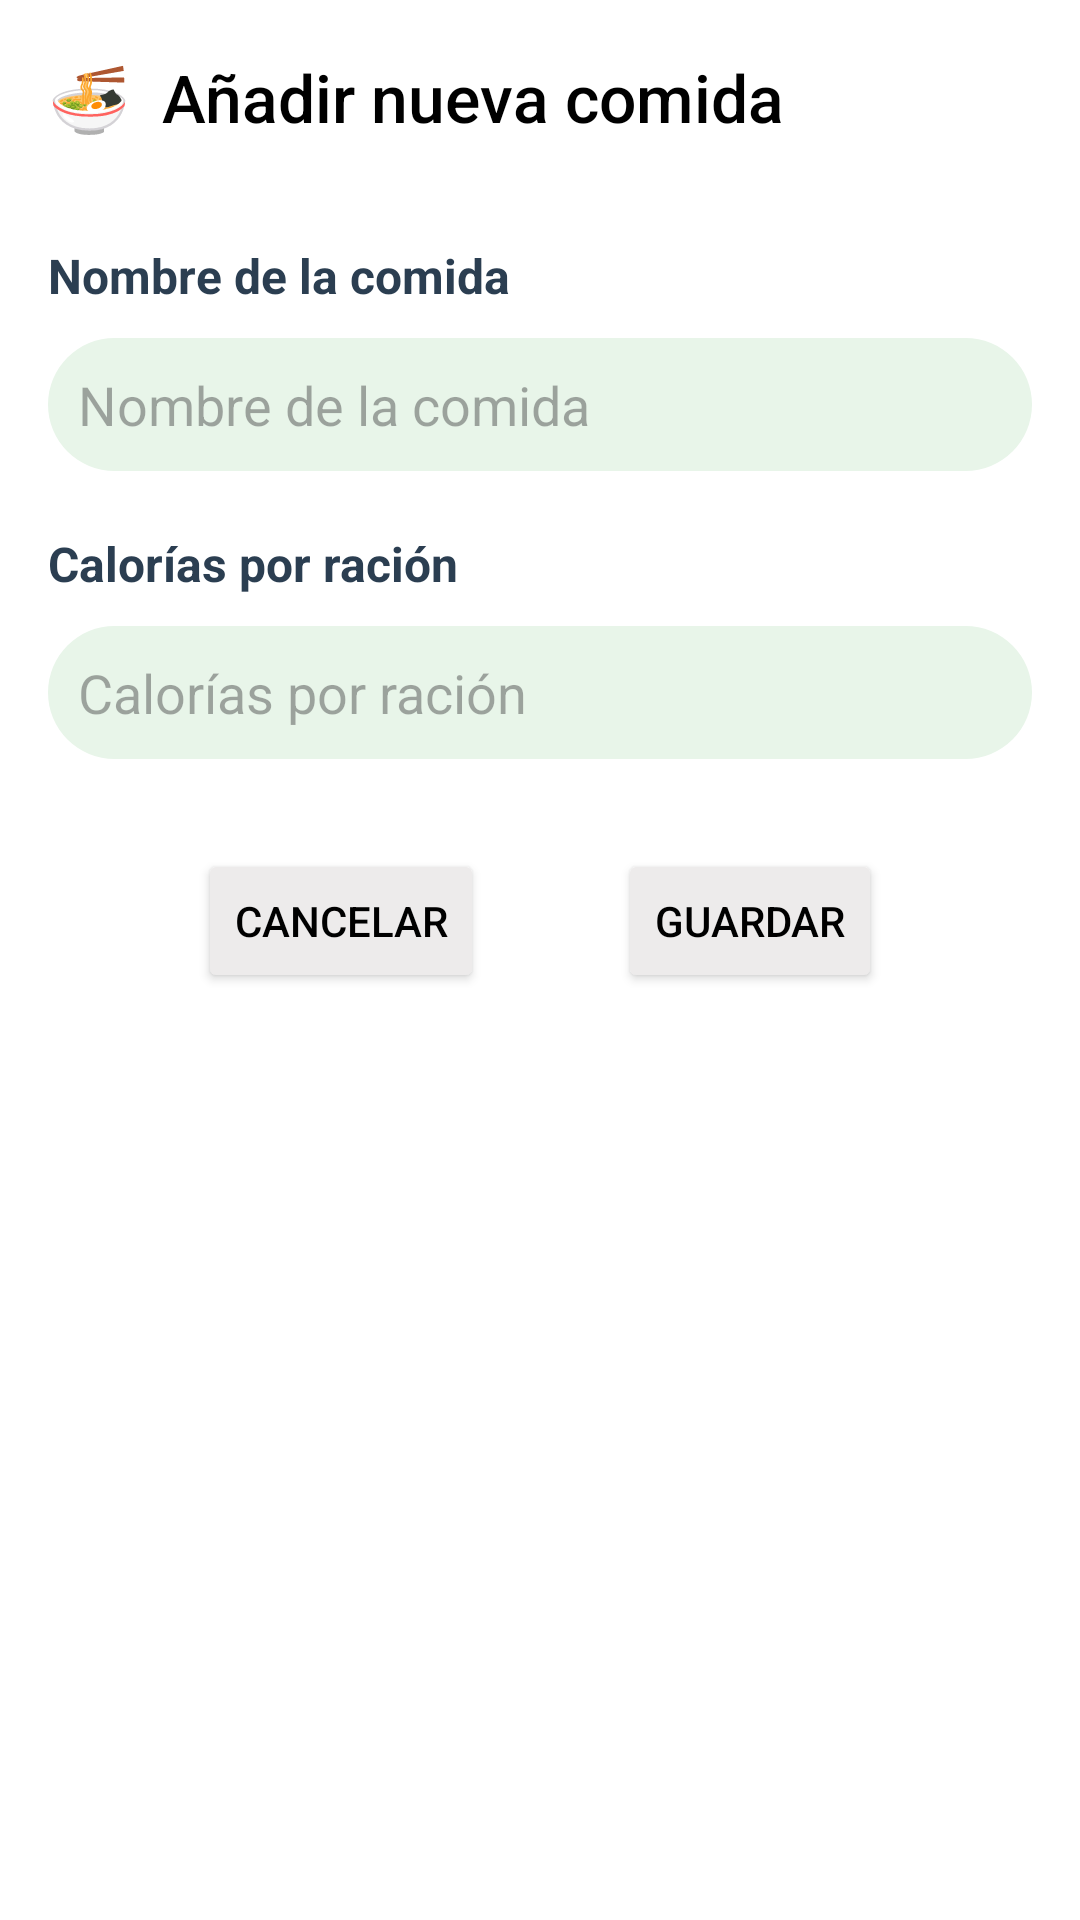

Produce the Android XML layout that renders to this screen, including the resource entries it uses.
<!-- AndroidManifest.xml: application theme Theme.LAB5_20206456 -->
<!-- res/layout/activity_add_comida.xml -->
<?xml version="1.0" encoding="utf-8"?>
<androidx.constraintlayout.widget.ConstraintLayout
    xmlns:android="http://schemas.android.com/apk/res/android"
    xmlns:app="http://schemas.android.com/apk/res-auto"
    xmlns:tools="http://schemas.android.com/tools"
    android:layout_width="match_parent"
    android:layout_height="match_parent">

    
    <RelativeLayout
        android:id="@+id/relativeLayout2"
        android:layout_width="match_parent"
        android:layout_height="65dp"
        android:background="#FFFFFF"
        android:paddingStart="16dp"
        android:paddingEnd="16dp"
        tools:ignore="MissingConstraints">

        <TextView
            android:id="@+id/action_bar_title"
            android:layout_width="wrap_content"
            android:layout_height="wrap_content"
            android:layout_centerVertical="true"
            android:fontFamily="sans-serif-medium"
            android:text="🍜  Añadir nueva comida"
            android:textColor="#000000"
            android:textSize="22sp" />

    </RelativeLayout>

    <LinearLayout
        android:layout_width="match_parent"
        android:layout_height="wrap_content"
        android:orientation="vertical"
        android:padding="16dp"
        android:paddingLeft="30dp"
        android:paddingRight="30dp"
        app:layout_constraintTop_toBottomOf="@+id/relativeLayout2">

        <TextView
            android:layout_width="wrap_content"
            android:layout_height="wrap_content"
            android:text="Nombre de la comida"
            android:textColor="#2B3E51"
            android:textSize="16sp"
            android:textStyle="bold" />
        <TableRow
            android:layout_width="match_parent"
            android:layout_height="10dp" />

        <EditText
            android:id="@+id/et_nombre_comida"
            android:layout_width="match_parent"
            android:layout_height="wrap_content"
            android:background="@drawable/circle_white_shape"
            android:backgroundTint="#E8F5E9"
            android:padding="10dp"
            android:hint="Nombre de la comida" />


        <TableRow
            android:layout_width="match_parent"
            android:layout_height="20dp" />

        <TextView
            android:layout_width="wrap_content"
            android:layout_height="wrap_content"
            android:text="Calorías por ración"
            android:textColor="#2B3E51"
            android:textSize="16sp"
            android:textStyle="bold" />
        <TableRow
            android:layout_width="match_parent"
            android:layout_height="10dp" />
        <EditText
            android:id="@+id/et_calorias_comida"
            android:layout_width="match_parent"
            android:layout_height="wrap_content"
            android:layout_gravity="center"
            android:background="@drawable/circle_white_shape"
            android:backgroundTint="#E8F5E9"
            android:hint="Calorías por ración"
            android:inputType="number"
            android:padding="10dp" />

        <TableRow
            android:layout_width="match_parent"
            android:layout_height="30dp" />

        <LinearLayout
            android:layout_width="match_parent"
            android:layout_height="wrap_content"
            android:gravity="center"
            android:paddingRight="50dp"
            android:paddingLeft="50dp"
            android:orientation="horizontal">

            <Button
                android:id="@+id/btn_cancel"
                android:layout_width="wrap_content"
                android:layout_height="wrap_content"
                style="@style/AddButton"
                android:text="Cancelar" />

            <Space
                android:layout_width="141dp"
                android:layout_height="wrap_content"
                android:layout_weight="1" />

            <Button
                android:id="@+id/btn_save"
                android:layout_width="wrap_content"
                android:layout_height="wrap_content"
                style="@style/AddButton"
                android:text="Guardar" />
        </LinearLayout>
    </LinearLayout>

</androidx.constraintlayout.widget.ConstraintLayout>
<!-- resources referenced by this layout -->
<resources>
  <!-- drawable circle_white_shape (drawable) -->
  <shape xmlns:android="http://schemas.android.com/apk/res/android">
      <solid android:color="#FFFFFF"/> 
      <corners android:radius="24dp"/> 
  </shape>
  <style name="AddButton">
          <item name="android:backgroundTint">#EDEBEB</item>
          <item name="android:textColor">@color/black</item>
      </style>
  <style name="Theme.LAB5_20206456" parent="Base.Theme.LAB5_20206456" />
  <!-- not gathered from this repository: default colours our renderer supplied (Android Studio template values) -->
  <color name="black">#FF000000</color>
</resources>
